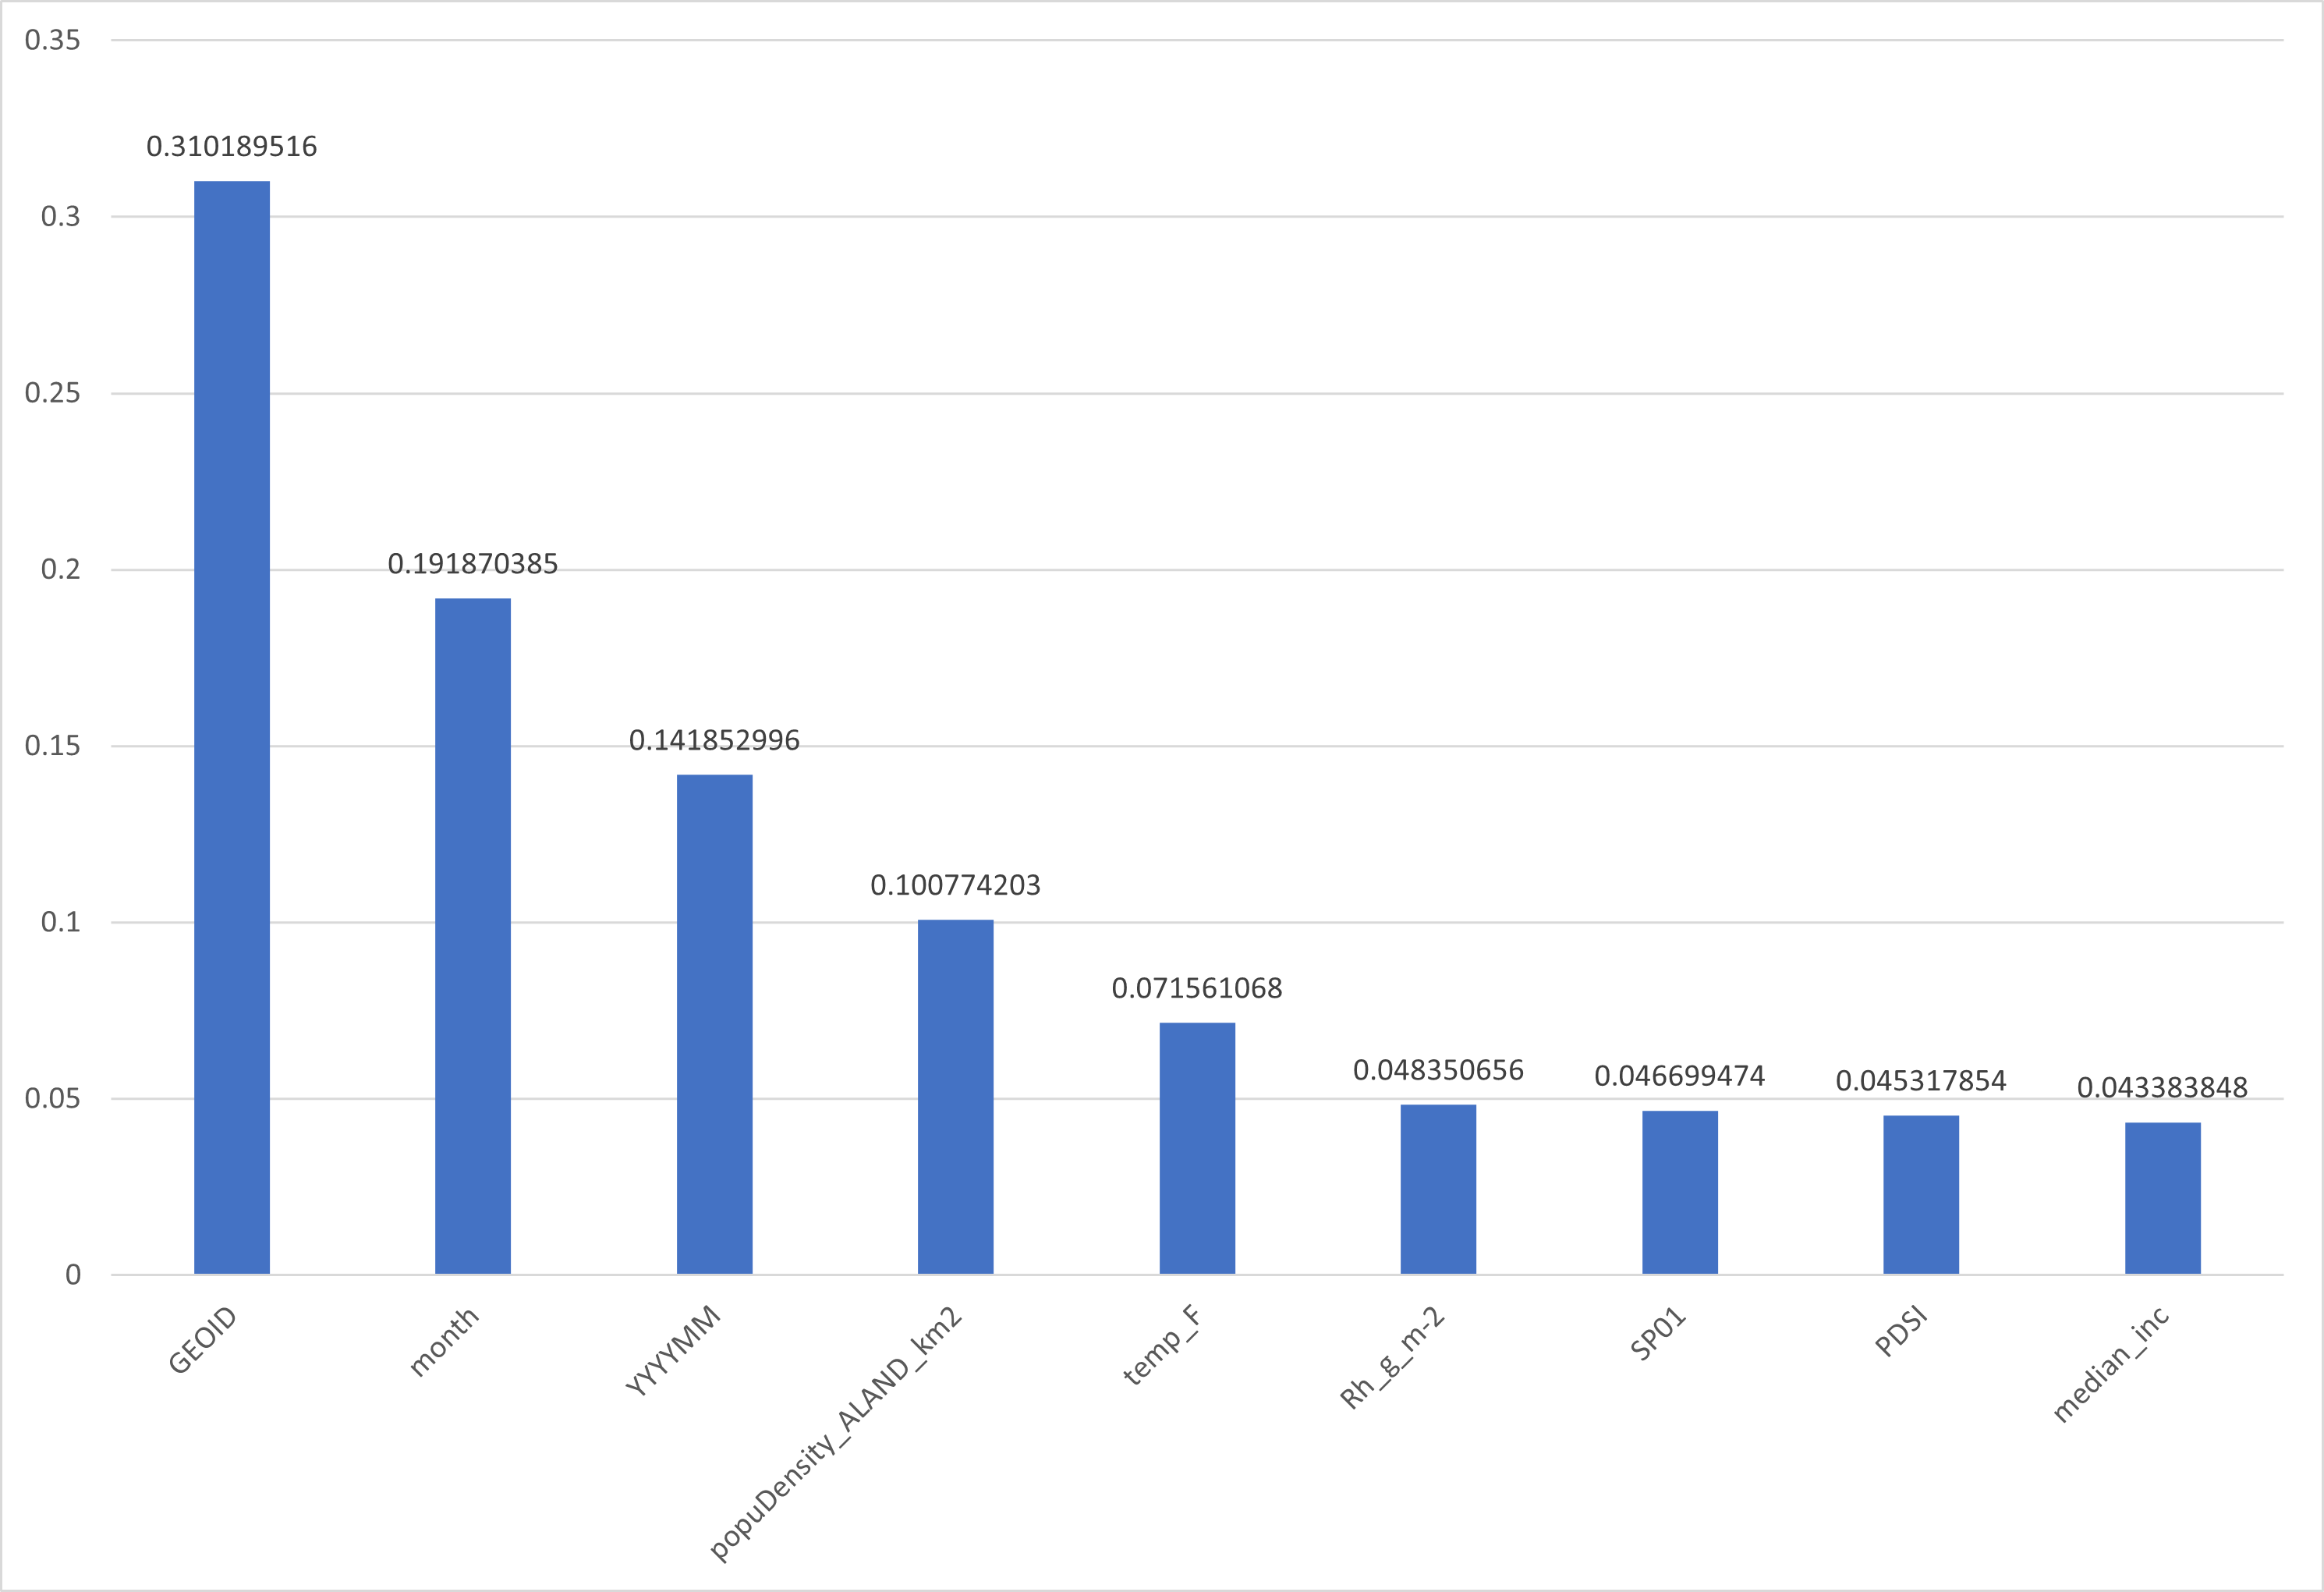

The table this chart was drawn from, first rows:
name, importance
GEOID, 0.3102
month, 0.1919
YYYYMM, 0.1419
popuDensity_ALAND_km2, 0.1008
temp_F, 0.07156
Rh_g_m-2, 0.04835
SP01, 0.0467
PDSI, 0.04532
median_inc, 0.04338
